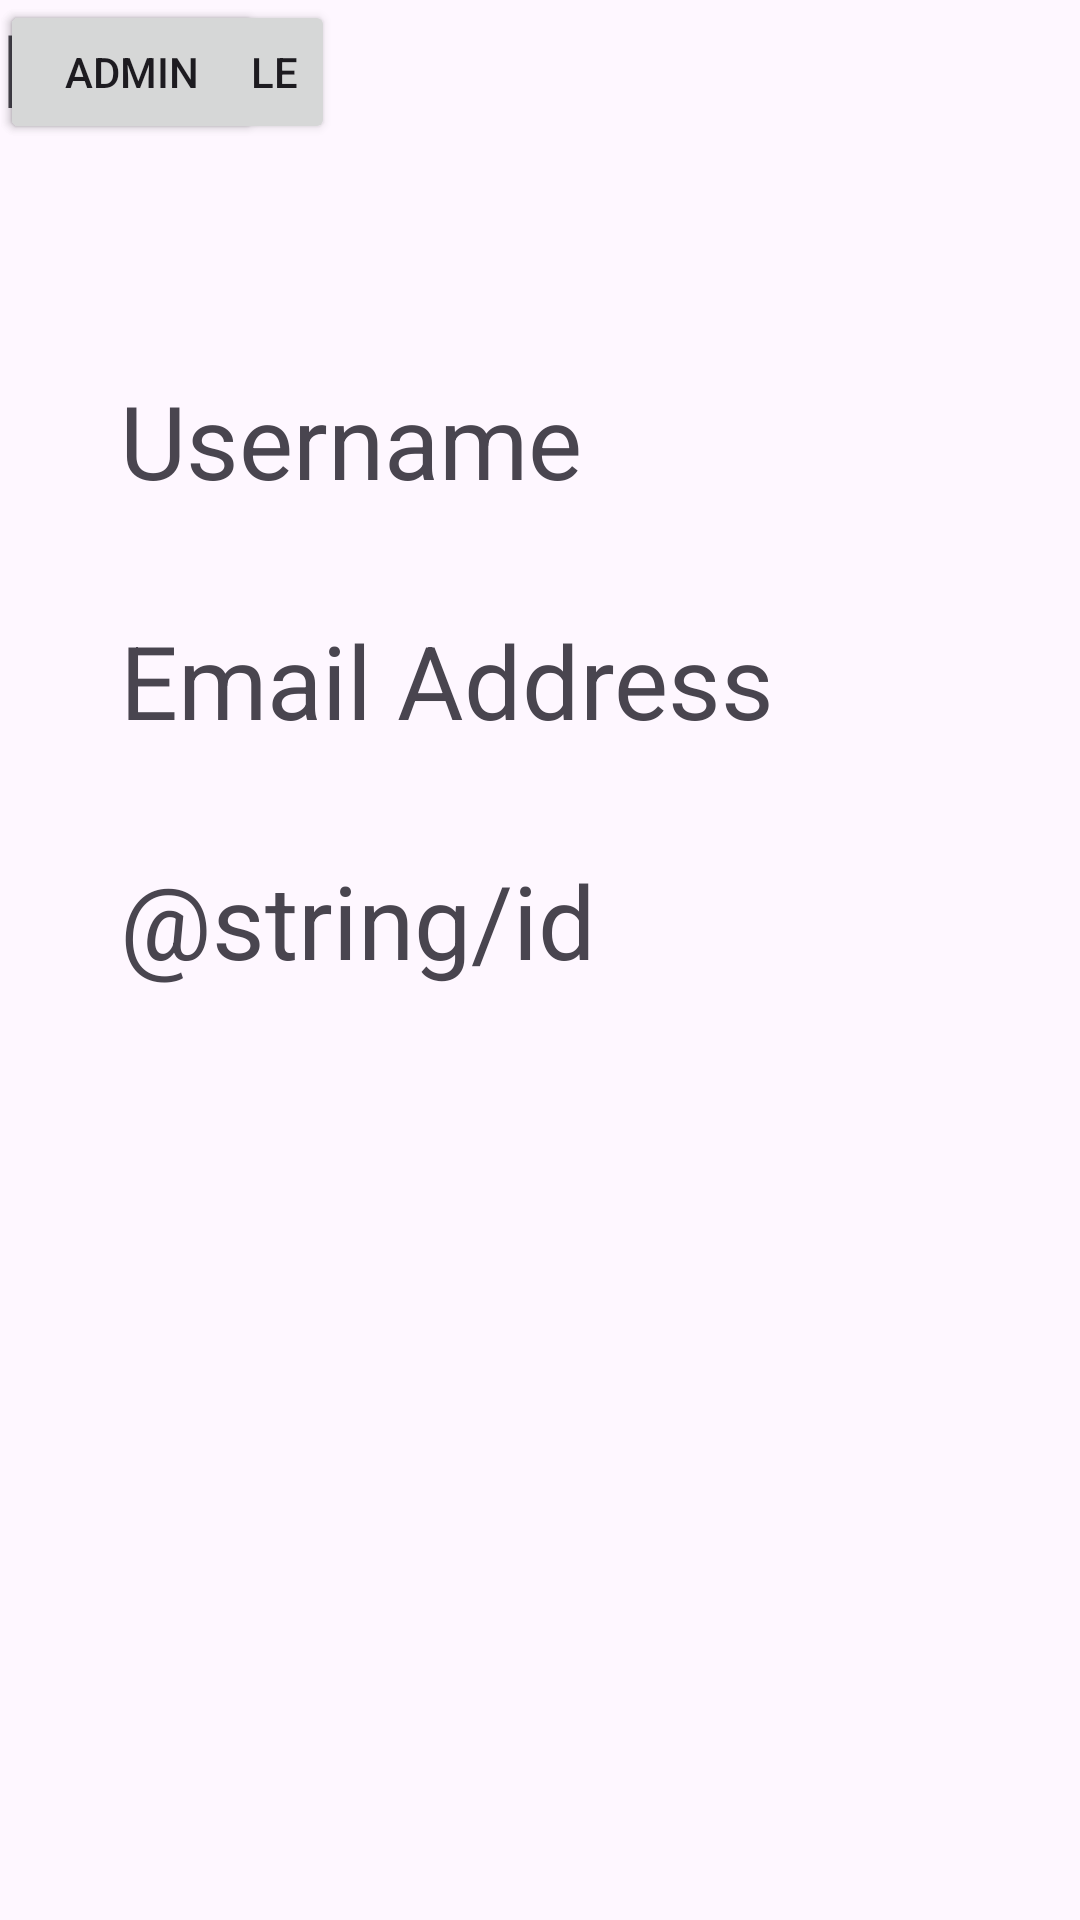

Write the Android layout XML for this screen, with the resource values it uses.
<!-- AndroidManifest.xml: application theme Theme.Group06Project02 -->
<!-- res/layout/activity_profile.xml -->
<?xml version="1.0" encoding="utf-8"?>
<androidx.constraintlayout.widget.ConstraintLayout xmlns:android="http://schemas.android.com/apk/res/android"
  xmlns:app="http://schemas.android.com/apk/res-auto"
  xmlns:tools="http://schemas.android.com/tools"
  android:layout_width="match_parent"
  android:layout_height="match_parent">

  <TextView
    android:id="@+id/textView2"
    android:layout_width="wrap_content"
    android:layout_height="wrap_content"
    android:text="Profile"
    android:textSize="34sp"
    tools:layout_editor_absoluteX="157dp"
    tools:layout_editor_absoluteY="51dp" />

  <TextView
    android:id="@+id/textView"
    android:layout_width="wrap_content"
    android:layout_height="wrap_content"
    android:layout_marginStart="40dp"
    android:layout_marginTop="124dp"
    android:text="@string/username"
    android:textSize="34sp"
    app:layout_constraintStart_toStartOf="parent"
    app:layout_constraintTop_toTopOf="parent" />

  <TextView
    android:id="@+id/textView3"
    android:layout_width="wrap_content"
    android:layout_height="wrap_content"
    android:layout_marginStart="40dp"
    android:layout_marginTop="204dp"
    android:text="@string/email_address"
    android:textSize="34sp"
    app:layout_constraintStart_toStartOf="parent"
    app:layout_constraintTop_toTopOf="parent" />

  <TextView
    android:id="@+id/textView4"
    android:layout_width="wrap_content"
    android:layout_height="wrap_content"
    android:layout_marginStart="40dp"
    android:layout_marginTop="284dp"
    android:text="@string/id"
    android:textSize="34sp"
    app:layout_constraintStart_toStartOf="parent"
    app:layout_constraintTop_toTopOf="parent" />

  <Button
    android:id="@+id/button"
    android:layout_width="wrap_content"
    android:layout_height="wrap_content"
    android:text="Edit Profile"
    tools:layout_editor_absoluteX="159dp"
    tools:layout_editor_absoluteY="388dp" />

  <Button
    android:id="@+id/button2"
    android:layout_width="wrap_content"
    android:layout_height="wrap_content"
    android:text="Admin"
    tools:layout_editor_absoluteX="172dp"
    tools:layout_editor_absoluteY="469dp" />
</androidx.constraintlayout.widget.ConstraintLayout>
<!-- resources referenced by this layout -->
<resources>
  <string name="email_address">Email Address</string>
  <string name="username">Username</string>
  <style name="Theme.Group06Project02" parent="Base.Theme.Group06Project02" />
  <style name="Base.Theme.Group06Project02" parent="Theme.Material3.DayNight.NoActionBar">
          
          
      </style>
</resources>
